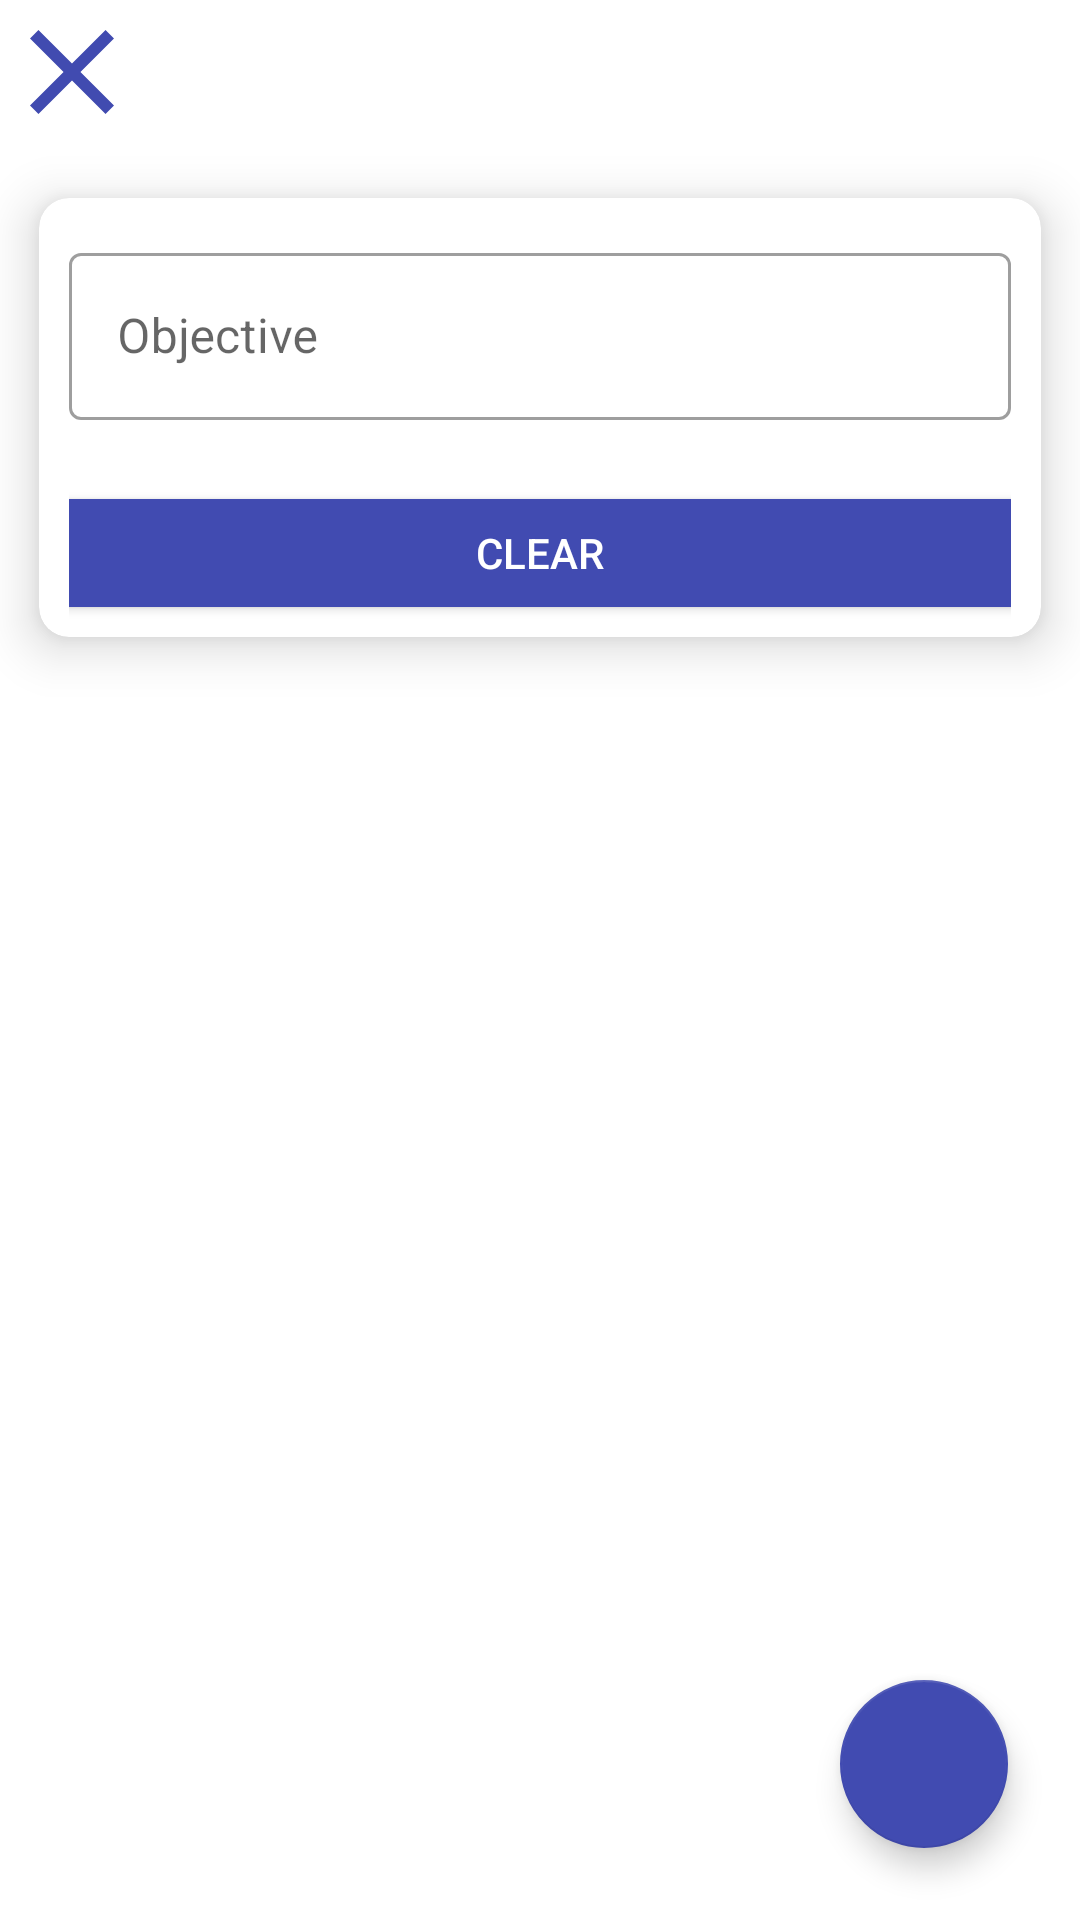

This screen was rendered from an Android layout file. Write that file and the resources it references.
<!-- AndroidManifest.xml: application theme Theme.MyFuture -->
<!-- res/layout/activity_objective.xml -->
<?xml version="1.0" encoding="utf-8"?>
<androidx.constraintlayout.widget.ConstraintLayout xmlns:android="http://schemas.android.com/apk/res/android"
    xmlns:app="http://schemas.android.com/apk/res-auto"
    xmlns:tools="http://schemas.android.com/tools"
    xmlns:card_view="http://schemas.android.com/apk/res-auto"
    android:layout_width="match_parent"
    android:layout_height="match_parent"
    tools:context=".objective">

    <TextView
        android:id="@+id/close"
        android:layout_width="48dp"
        android:layout_height="48dp"
        android:background="@drawable/close"
        android:onClick="returnCV"
        tools:layout_editor_absoluteX="16dp"
        tools:layout_editor_absoluteY="16dp"
        tools:ignore="MissingConstraints" />

    <androidx.cardview.widget.CardView
        android:layout_width="match_parent"
        android:layout_height="wrap_content"
        app:layout_constraintTop_toBottomOf="@+id/close"
        app:cardCornerRadius="10dp"
        card_view:cardUseCompatPadding="true"
        card_view:cardElevation="10dp"
        app:cardBackgroundColor="@android:color/white"
        android:background="@android:color/white">

        <LinearLayout
            android:id="@+id/form_edu_ll_form"
            android:layout_width="match_parent"
            android:layout_height="wrap_content"
            android:gravity="center_horizontal"
            android:orientation="vertical"
            android:paddingStart="10dp"
            android:paddingEnd="10dp">

            <com.google.android.material.textfield.TextInputLayout
                android:id="@+id/form_cv_til_obj"
                android:layout_width="match_parent"
                android:layout_height="wrap_content"
                app:errorEnabled="true"
                android:layout_marginTop="10dp"
                style="@style/Widget.MaterialComponents.TextInputLayout.OutlinedBox"
                app:hintTextAppearance="@android:style/TextAppearance.Medium">

                <EditText
                    android:id="@+id/obj"
                    android:layout_width="match_parent"
                    android:layout_height="wrap_content"
                    android:enabled="false"
                    android:focusable="false"
                    android:hint="Objective" />

            </com.google.android.material.textfield.TextInputLayout>


            <Button
                android:id="@+id/obj_delete"
                android:layout_width="343dp"
                android:layout_height="match_parent"
                android:layout_marginBottom="4dp"
                android:backgroundTint="@color/base_blue"
                android:text="Clear"
                android:textColor="@color/white"
                app:icon="@drawable/ic_delete_black_24dp"
                app:iconGravity="textStart" />

        </LinearLayout>

    </androidx.cardview.widget.CardView>

    <com.google.android.material.floatingactionbutton.FloatingActionButton
        android:id="@+id/floatingActionButton"
        android:layout_width="wrap_content"
        android:layout_height="wrap_content"
        android:layout_marginEnd="24dp"
        android:layout_marginBottom="24dp"
        android:clickable="true"
        app:backgroundTint="@color/base_blue"
        app:tint="@color/white"
        app:layout_constraintBottom_toBottomOf="parent"
        app:layout_constraintEnd_toEndOf="parent"
        app:srcCompat="@drawable/edit"
    />
</androidx.constraintlayout.widget.ConstraintLayout>
<!-- resources referenced by this layout -->
<resources>
  <color name="base_blue">#414bb1</color>
  <color name="white">#FFFFFFFF</color>
  <!-- drawable close (drawable) -->
  <vector android:height="24dp" android:tint="#414BB0"
      android:viewportHeight="24" android:viewportWidth="24"
      android:width="24dp" xmlns:android="http://schemas.android.com/apk/res/android">
      <path android:fillColor="@android:color/white" android:pathData="M19,6.41L17.59,5 12,10.59 6.41,5 5,6.41 10.59,12 5,17.59 6.41,19 12,13.41 17.59,19 19,17.59 13.41,12z"/>
  </vector>
  <style name="Theme.MyFuture" parent="Theme.MaterialComponents.DayNight.NoActionBar">
          
          <item name="colorPrimary">@color/purple_500</item>
          <item name="colorPrimaryVariant">@color/purple_700</item>
          <item name="colorOnPrimary">@color/white</item>
          
          <item name="colorSecondary">@color/teal_200</item>
          <item name="colorSecondaryVariant">@color/teal_700</item>
          <item name="colorOnSecondary">@color/black</item>
          
          <item name="android:statusBarColor" tools:targetApi="l">?attr/colorPrimaryVariant</item>
          
      </style>
  <color name="purple_500">#FF6200EE</color>
  <color name="purple_700">#FF3700B3</color>
  <color name="teal_200">#FF03DAC5</color>
  <color name="teal_700">#FF018786</color>
  <color name="black">#FF000000</color>
</resources>
